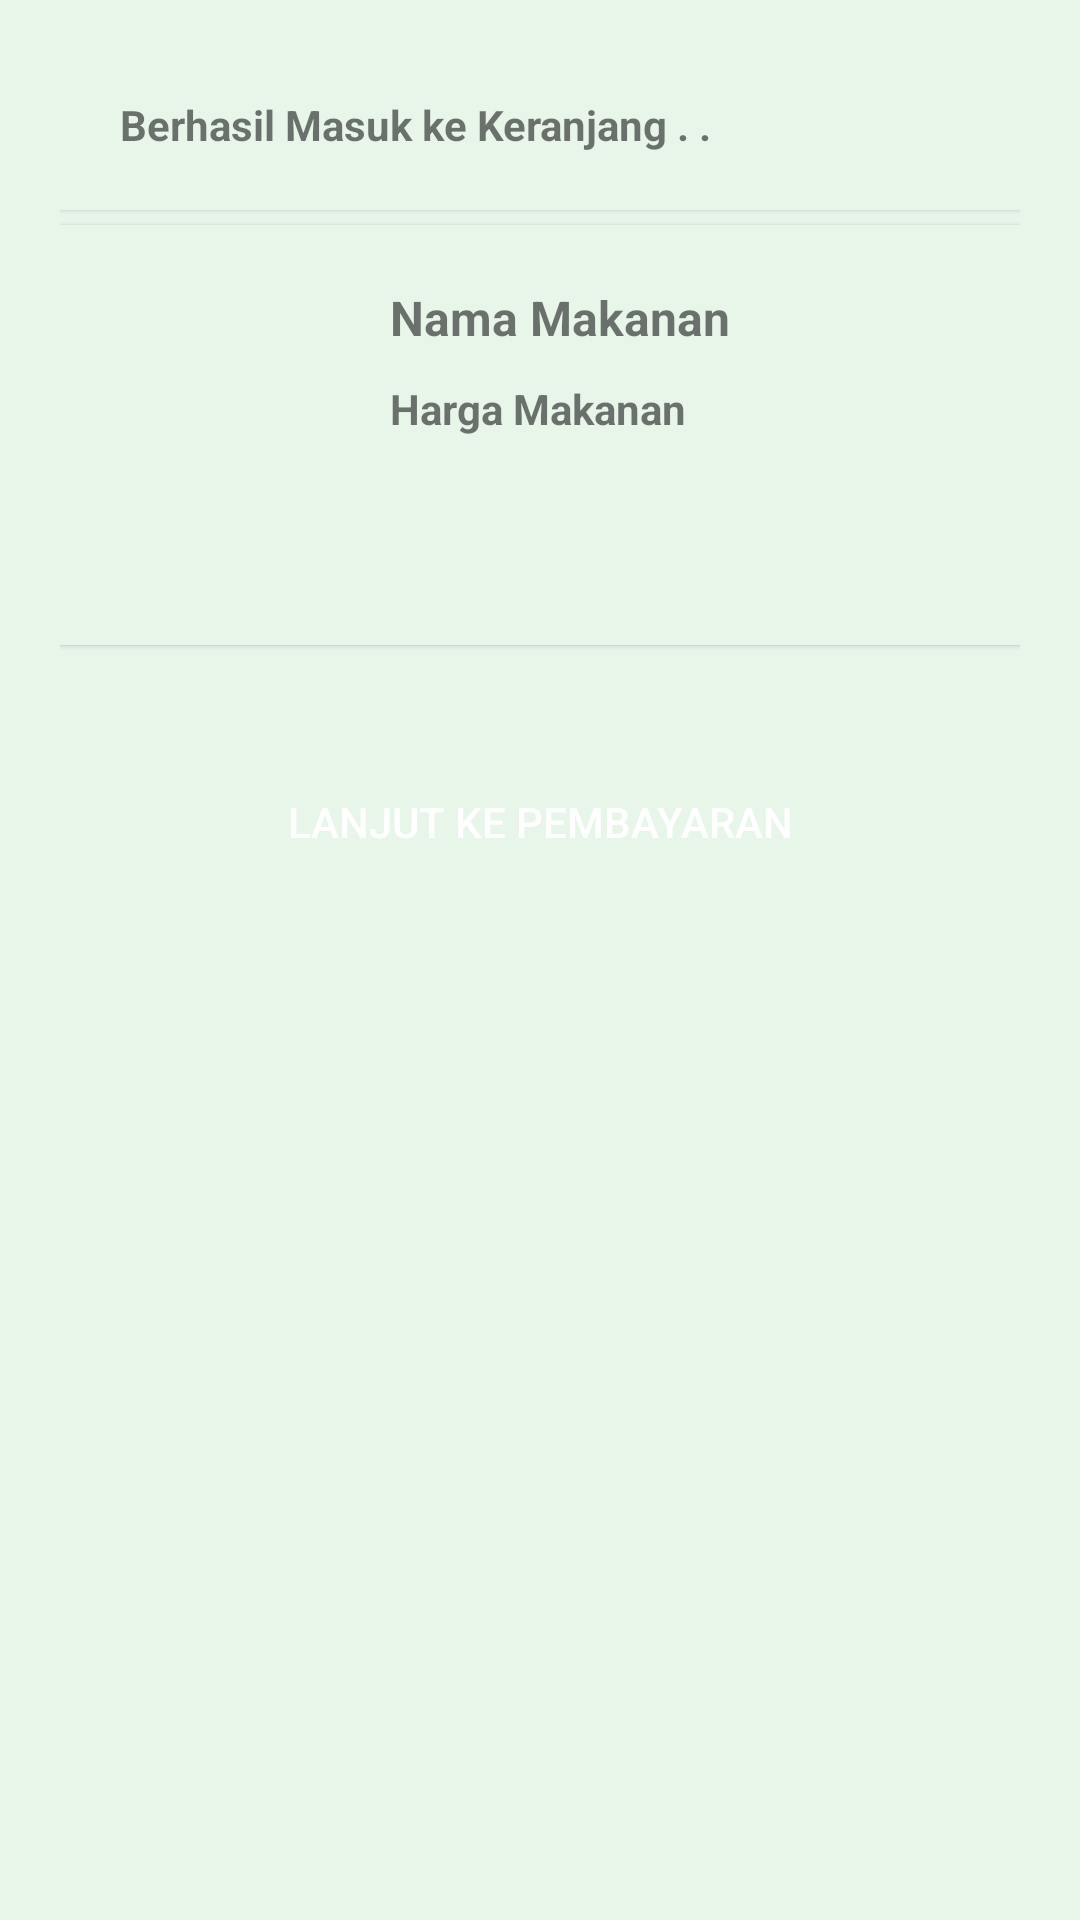

The Android layout XML behind this screen, and the referenced resources:
<!-- AndroidManifest.xml: application theme AppTheme -->
<!-- res/layout/form_custom_dialog.xml -->
<?xml version="1.0" encoding="utf-8"?>
<LinearLayout xmlns:android="http://schemas.android.com/apk/res/android"
    android:layout_width="match_parent"
    android:layout_height="match_parent"
    android:background="#e8f5e9"
    xmlns:app="http://schemas.android.com/apk/res-auto"
    android:orientation="vertical">

    <LinearLayout
        android:layout_width="match_parent"
        android:layout_height="match_parent"
        android:orientation="vertical">
        <LinearLayout
            android:layout_margin="20dp"
            android:layout_width="match_parent"
            android:layout_height="match_parent"
            android:orientation="vertical">
            <LinearLayout
                android:layout_width="match_parent"
                android:layout_height="200dp"
                android:orientation="vertical">
                <LinearLayout
                    android:layout_width="match_parent"
                    android:layout_height="50dp"
                    android:elevation="1dp"
                    android:background="#e8f5e9"
                    android:layout_marginBottom="5dp"
                    android:orientation="horizontal">

                    <ImageButton
                        android:id="@+id/ceklis"
                        android:layout_width="wrap_content"
                        android:layout_height="wrap_content"
                        android:background="@android:color/transparent"
                        android:layout_marginTop="10dp"
                        android:tint="@color/toolbar"
                        android:elevation="4dp"
                        android:src="@drawable/ic_ceklis"
                        android:contentDescription="@string/description"/>



                    <TextView
                        android:layout_marginTop="12dp"
                        android:layout_marginLeft="20dp"
                    android:layout_width="wrap_content"
                    android:layout_height="wrap_content"
                    android:text="Berhasil Masuk ke Keranjang . ."
                    android:textStyle="bold"      />











                                </LinearLayout>

            <LinearLayout
                android:layout_width="match_parent"
                android:layout_height="match_parent"
                android:elevation="1dp"
                android:background="#e8f5e9"
                android:layout_marginBottom="5dp"
                 android:orientation="horizontal">
        <ImageView
            android:layout_marginTop="10dp"
            android:layout_width="100dp"
            android:layout_height="110dp"
            android:id="@+id/thumbnailCustomDialog"/>
                <LinearLayout
                    android:layout_marginLeft="10dp"
                    android:layout_width="match_parent"
                    android:layout_height="match_parent"
                    android:orientation="vertical">

        <TextView
            android:layout_marginTop="20dp"
            android:layout_width="wrap_content"
            android:layout_height="wrap_content"
            android:textStyle="bold"
            android:textSize="16dp"
            android:id="@+id/nama_makanan"
            android:text="Nama Makanan"/>

        <TextView
            android:layout_marginTop="10dp"
            android:textStyle="bold"
            android:textSize="14dp"
            android:layout_width="wrap_content"
            android:layout_height="wrap_content"
            android:id="@+id/harga_makanan"
            android:text="Harga Makanan"/>


                </LinearLayout>
                </LinearLayout>


            </LinearLayout>
            <Button
                android:id="@+id/buttonBayar"
                android:layout_marginTop="30dp"
                android:background="@color/toolbar"
                android:textColor="#fff"
                android:layout_width="match_parent"
                android:layout_height="wrap_content"
                android:text="Lanjut Ke Pembayaran"/>


        </LinearLayout>

    </LinearLayout>

</LinearLayout>
<!-- resources referenced by this layout -->
<resources>
  <string name="description"> YOUR_DESCRIPTION_HERE </string>
  <style name="AppTheme" parent="Theme.AppCompat.Light.NoActionBar">
          
          <item name="colorPrimary">@color/colorPrimary</item>
          <item name="colorPrimaryDark">@color/colorPrimaryDark</item>
          <item name="colorAccent">@color/colorAccent</item>
          <item name="windowNoTitle">true</item>
          <item name="textInputStyle">@style/Widget.Design.TextInputLayout</item>
          <item name="coordinatorLayoutStyle">@style/Widget.Support.CoordinatorLayout</item>
          <item name="cardViewStyle">@style/CardView.Light</item>
  
      </style>
  <!-- not gathered from this repository: default colours our renderer supplied (Android Studio template values) -->
  <color name="colorPrimary">#FF6200EE</color>
  <color name="colorPrimaryDark">#FF3700B3</color>
  <color name="colorAccent">#FF03DAC5</color>
</resources>
